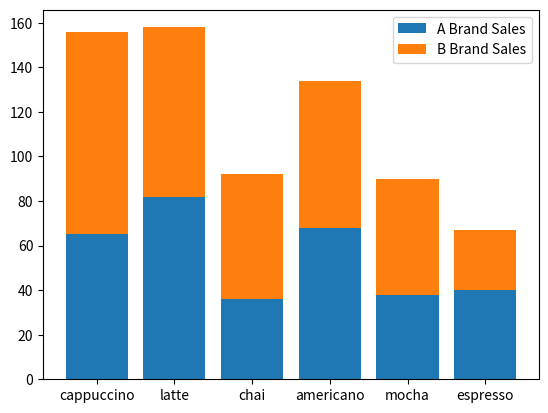

Recreate this plot in Python.
from matplotlib import pyplot as plt

drinks = ["cappuccino", "latte", "chai", "americano", "mocha", "espresso"]
sales1 =  [91, 76, 56, 66, 52, 27]
sales2 = [65, 82, 36, 68, 38, 40]

plt.bar(range(len(sales2)), sales2)
plt.bar(range(len(sales1)), sales1, bottom = sales2)

ax = plt.subplot()
ax.set_xticks(range(len(drinks)))
ax.set_xticklabels(drinks)

plt.legend(["A Brand Sales","B Brand Sales"])

plt.show()